Labelled photos from "HAM10000", an image-classification folder in adikuma/Skin-Lesion-Classification. The possible labels are: akiec, bcc, bkl, mel, vasc.

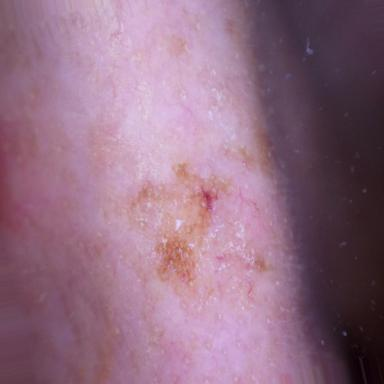
Label: bkl

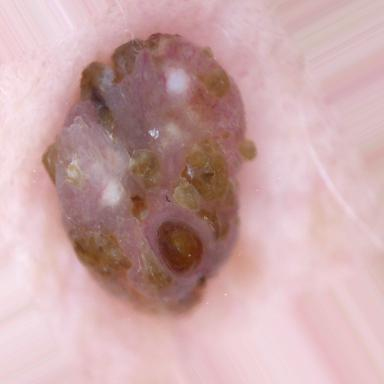
Label: bkl

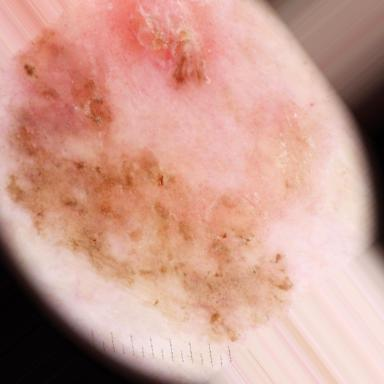
Label: akiec

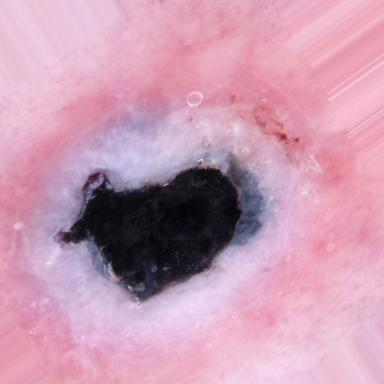
Label: vasc

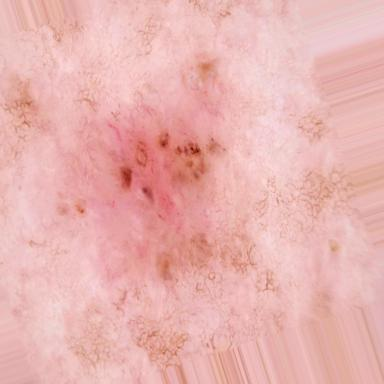
Label: bcc

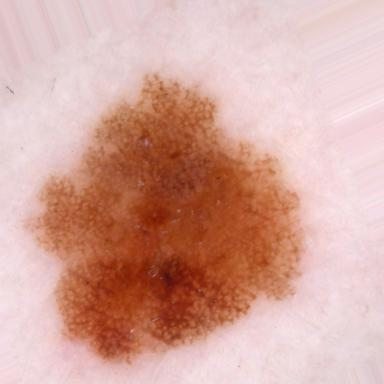
Label: mel
